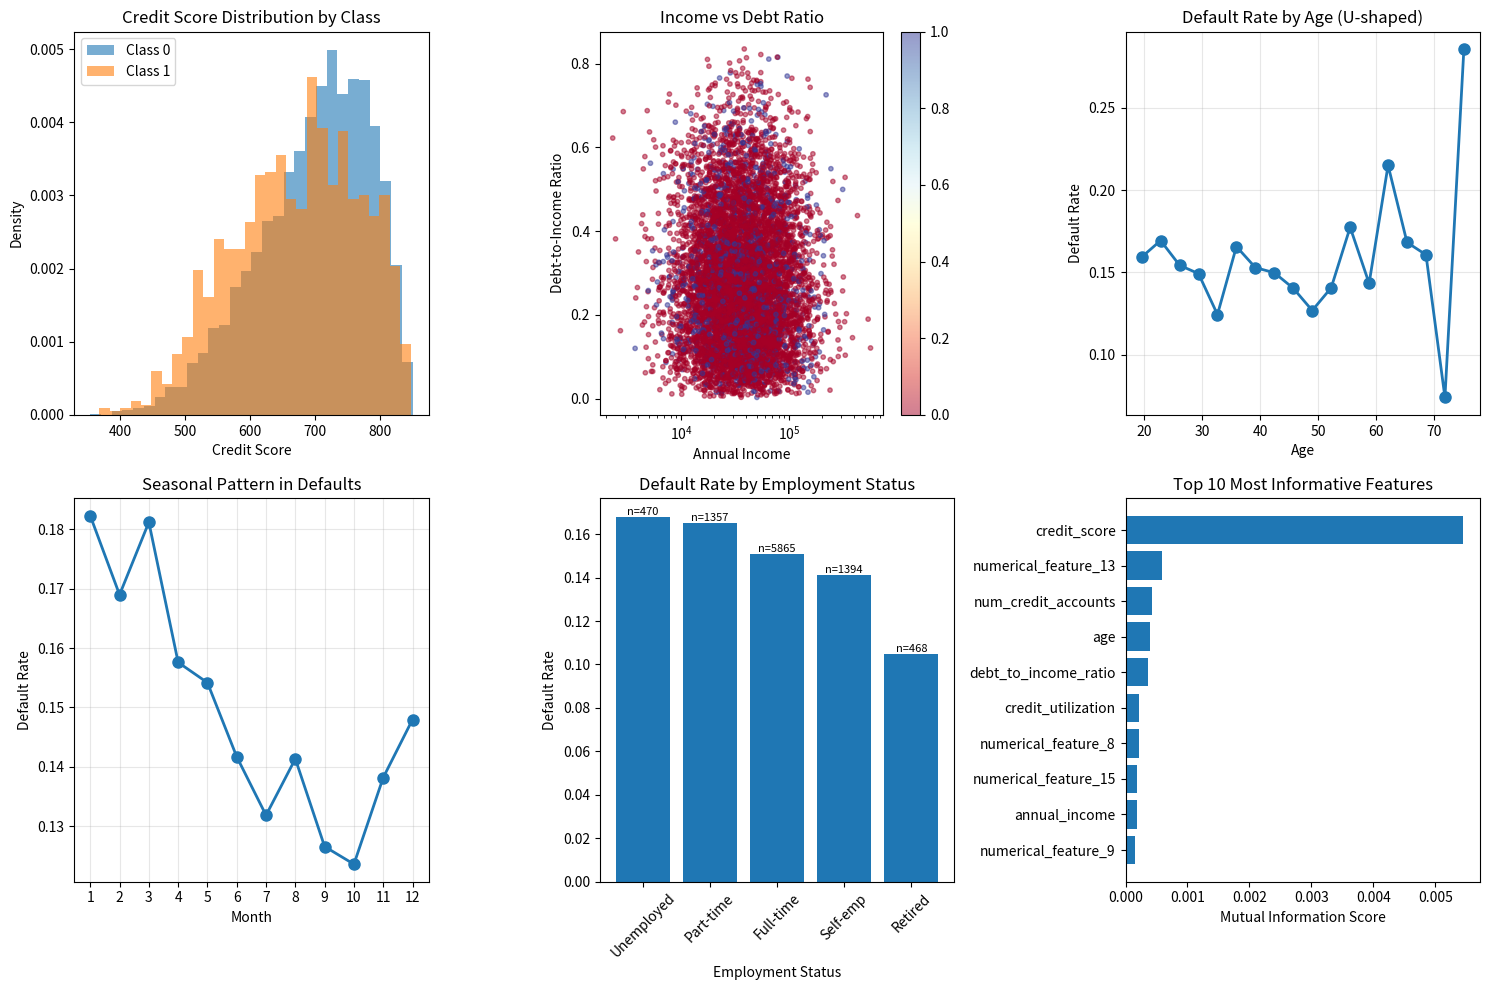

Reproduce this figure in Python. (Note: this script raises an exception after producing the figure.)
"""
Credit Risk Dataset: A Challenging Tabular Problem
==================================================

This dataset simulates a credit risk prediction problem with:
1. Mixed feature types (numerical, categorical, temporal)
2. Non-linear relationships and complex interactions
3. Class imbalance
4. Missing values
5. Different feature scales
6. Temporal patterns

This complexity justifies the need for advanced techniques like:
- Batch normalization for handling different scales
- Complex architectures for capturing interactions
- Advanced optimizers for difficult loss landscapes
- Learning rate scheduling for convergence
"""

import numpy as np
import pandas as pd
from typing import Tuple, Optional
from datetime import datetime, timedelta
import matplotlib.pyplot as plt
import seaborn as sns


def create_credit_risk_dataset(
    n_samples: int = 10000,
    n_numerical: int = 15,
    n_categorical: int = 8,
    n_temporal: int = 5,
    missing_rate: float = 0.1,
    noise_level: float = 0.1,
    imbalance_ratio: float = 0.15,  # 15% default rate
    random_seed: int = 42
) -> Tuple[np.ndarray, np.ndarray, dict]:
    """
    Create a complex credit risk dataset.
    
    Features include:
    - Income, debt ratios, credit history
    - Employment, education, location
    - Transaction patterns, seasonality
    - Non-linear interactions between features
    
    Returns:
        X: Feature matrix
        y: Binary labels (0=good, 1=default)
        feature_info: Dictionary with feature names and types
    """
    np.random.seed(random_seed)
    
    # Initialize feature storage
    features = []
    feature_names = []
    feature_types = []
    
    # 1. NUMERICAL FEATURES
    # Income (log-normal distribution)
    income = np.random.lognormal(10.5, 0.7, n_samples)
    features.append(income)
    feature_names.append('annual_income')
    feature_types.append('numerical')
    
    # Age (truncated normal)
    age = np.clip(np.random.normal(40, 12, n_samples), 18, 80)
    features.append(age)
    feature_names.append('age')
    feature_types.append('numerical')
    
    # Credit score (beta distribution scaled)
    credit_score = 300 + 550 * np.random.beta(5, 2, n_samples)
    features.append(credit_score)
    feature_names.append('credit_score')
    feature_types.append('numerical')
    
    # Debt-to-income ratio
    debt_ratio = np.random.beta(2, 5, n_samples)
    features.append(debt_ratio)
    feature_names.append('debt_to_income_ratio')
    feature_types.append('numerical')
    
    # Number of credit accounts
    n_accounts = np.random.poisson(5, n_samples) + 1
    features.append(n_accounts.astype(float))
    feature_names.append('num_credit_accounts')
    feature_types.append('numerical')
    
    # Credit utilization
    credit_util = np.random.beta(2, 3, n_samples)
    features.append(credit_util)
    feature_names.append('credit_utilization')
    feature_types.append('numerical')
    
    # Months since last delinquency (exponential with some having none)
    has_delinquency = np.random.binomial(1, 0.4, n_samples)
    months_since_delinq = np.where(
        has_delinquency,
        np.random.exponential(24, n_samples),
        999  # Special value for "never"
    )
    features.append(months_since_delinq)
    feature_names.append('months_since_last_delinquency')
    feature_types.append('numerical')
    
    # Add more complex numerical features
    for i in range(n_numerical - 7):
        if i % 3 == 0:
            # Some features with heavy tails
            feat = np.random.gamma(2, 2, n_samples)
        elif i % 3 == 1:
            # Some with bimodal distributions
            mode = np.random.binomial(1, 0.5, n_samples)
            feat = np.where(mode, 
                           np.random.normal(10, 2, n_samples),
                           np.random.normal(20, 3, n_samples))
        else:
            # Some with truncated distributions
            feat = np.clip(np.random.normal(0, 1, n_samples), -2, 2)
        
        features.append(feat)
        feature_names.append(f'numerical_feature_{i+8}')
        feature_types.append('numerical')
    
    # 2. CATEGORICAL FEATURES
    # Employment status (ordinal)
    employment_status = np.random.choice(
        [0, 1, 2, 3, 4],  # unemployed, part-time, full-time, self-employed, retired
        n_samples,
        p=[0.05, 0.15, 0.60, 0.15, 0.05]
    )
    features.append(employment_status.astype(float))
    feature_names.append('employment_status')
    feature_types.append('categorical')
    
    # Education level (ordinal)
    education = np.random.choice(
        [0, 1, 2, 3, 4],  # high school, some college, bachelor's, master's, phd
        n_samples,
        p=[0.30, 0.25, 0.30, 0.12, 0.03]
    )
    features.append(education.astype(float))
    feature_names.append('education_level')
    feature_types.append('categorical')
    
    # State (nominal - simplified to regions)
    region = np.random.choice(
        [0, 1, 2, 3],  # NE, SE, MW, W
        n_samples,
        p=[0.20, 0.35, 0.25, 0.20]
    )
    features.append(region.astype(float))
    feature_names.append('region')
    feature_types.append('categorical')
    
    # Home ownership
    home_ownership = np.random.choice(
        [0, 1, 2],  # rent, mortgage, own
        n_samples,
        p=[0.35, 0.45, 0.20]
    )
    features.append(home_ownership.astype(float))
    feature_names.append('home_ownership')
    feature_types.append('categorical')
    
    # Loan purpose
    loan_purpose = np.random.choice(
        range(10),  # various purposes
        n_samples
    )
    features.append(loan_purpose.astype(float))
    feature_names.append('loan_purpose')
    feature_types.append('categorical')
    
    # Add more categorical features
    for i in range(n_categorical - 5):
        n_categories = np.random.randint(3, 8)
        cat_feat = np.random.randint(0, n_categories, n_samples)
        features.append(cat_feat.astype(float))
        feature_names.append(f'categorical_feature_{i+6}')
        feature_types.append('categorical')
    
    # 3. TEMPORAL FEATURES
    # Day of week when applied
    day_of_week = np.random.randint(0, 7, n_samples)
    features.append(day_of_week.astype(float))
    feature_names.append('application_day_of_week')
    feature_types.append('temporal')
    
    # Month of year (seasonality)
    month = np.random.randint(1, 13, n_samples)
    features.append(month.astype(float))
    feature_names.append('application_month')
    feature_types.append('temporal')
    
    # Time since account opened (in months)
    account_age = np.random.gamma(4, 12, n_samples)
    features.append(account_age)
    feature_names.append('months_since_account_opened')
    feature_types.append('temporal')
    
    # Recent inquiry trend (number in last 6 months)
    recent_inquiries = np.random.poisson(1.5, n_samples)
    features.append(recent_inquiries.astype(float))
    feature_names.append('inquiries_last_6_months')
    feature_types.append('temporal')
    
    # Payment trend (improving=1, stable=0, worsening=-1)
    payment_trend = np.random.choice(
        [-1, 0, 1],
        n_samples,
        p=[0.15, 0.70, 0.15]
    )
    features.append(payment_trend.astype(float))
    feature_names.append('payment_trend')
    feature_types.append('temporal')
    
    # Stack all features
    X = np.column_stack(features)
    
    # 4. CREATE TARGET WITH COMPLEX RELATIONSHIPS
    # Base default probability
    default_prob = np.zeros(n_samples)
    
    # Credit score has strong non-linear effect
    credit_effect = 1 / (1 + np.exp((credit_score - 600) / 50))
    default_prob += 0.3 * credit_effect
    
    # Income and debt ratio interaction
    income_debt_effect = debt_ratio * np.exp(-income / 50000)
    default_prob += 0.2 * income_debt_effect
    
    # Age has U-shaped relationship (young and old are riskier)
    age_effect = 0.1 * ((age - 45) / 20) ** 2
    default_prob += 0.1 * age_effect
    
    # Employment and education interaction
    emp_edu_effect = (4 - employment_status) * (4 - education) / 16
    default_prob += 0.1 * emp_edu_effect
    
    # Credit utilization has threshold effect
    util_effect = np.where(credit_util > 0.7, 
                          (credit_util - 0.7) * 2, 
                          0)
    default_prob += 0.15 * util_effect
    
    # Recent inquiries increase risk exponentially
    inquiry_effect = 1 - np.exp(-recent_inquiries / 3)
    default_prob += 0.1 * inquiry_effect
    
    # Seasonal effect (higher defaults in December/January)
    seasonal_effect = 0.05 * np.sin(2 * np.pi * (month - 1) / 12) + \
                     0.05 * (month == 12) + 0.05 * (month == 1)
    default_prob += seasonal_effect
    
    # Account age protective effect
    account_age_effect = 1 - (1 - np.exp(-account_age / 24))
    default_prob *= account_age_effect
    
    # Add some pure noise
    default_prob += noise_level * np.random.randn(n_samples)
    
    # Clip probabilities
    default_prob = np.clip(default_prob, 0.01, 0.99)
    
    # Generate binary outcomes
    # Adjust to achieve desired imbalance ratio
    threshold = np.percentile(default_prob, (1 - imbalance_ratio) * 100)
    y = (default_prob > threshold).astype(int)
    
    # 5. ADD MISSING VALUES
    # Some features are more likely to have missing values
    missing_probs = {
        'months_since_last_delinquency': 0.3,  # Often not applicable
        'inquiries_last_6_months': 0.15,
        'payment_trend': 0.20,
        'employment_status': 0.05
    }
    
    for i, feat_name in enumerate(feature_names):
        if feat_name in missing_probs:
            miss_prob = missing_probs[feat_name]
        else:
            miss_prob = missing_rate
        
        # Create missing mask
        missing_mask = np.random.binomial(1, miss_prob, n_samples).astype(bool)
        X[missing_mask, i] = np.nan
    
    # Create feature info dictionary
    feature_info = {
        'names': feature_names,
        'types': feature_types,
        'n_features': len(feature_names),
        'n_numerical': sum(1 for t in feature_types if t == 'numerical'),
        'n_categorical': sum(1 for t in feature_types if t == 'categorical'),
        'n_temporal': sum(1 for t in feature_types if t == 'temporal')
    }
    
    return X, y, feature_info


def analyze_dataset(X: np.ndarray, y: np.ndarray, feature_info: dict):
    """
    Analyze and visualize the credit risk dataset.
    """
    print("DATASET ANALYSIS")
    print("=" * 60)
    
    # Basic statistics
    print(f"Number of samples: {len(X):,}")
    print(f"Number of features: {X.shape[1]}")
    print(f"  - Numerical: {feature_info['n_numerical']}")
    print(f"  - Categorical: {feature_info['n_categorical']}")
    print(f"  - Temporal: {feature_info['n_temporal']}")
    
    # Class distribution
    n_defaults = y.sum()
    print(f"\nClass distribution:")
    print(f"  - Good (0): {len(y) - n_defaults:,} ({(1 - y.mean())*100:.1f}%)")
    print(f"  - Default (1): {n_defaults:,} ({y.mean()*100:.1f}%)")
    
    # Missing values
    missing_counts = np.isnan(X).sum(axis=0)
    print(f"\nMissing values:")
    for i, (name, count) in enumerate(zip(feature_info['names'], missing_counts)):
        if count > 0:
            print(f"  - {name}: {count} ({count/len(X)*100:.1f}%)")
    
    # Feature correlations with target
    print("\nTop features correlated with default:")
    correlations = []
    for i in range(X.shape[1]):
        # Skip if too many missing values
        valid_mask = ~np.isnan(X[:, i])
        if valid_mask.sum() > len(X) * 0.5:
            corr = np.corrcoef(X[valid_mask, i], y[valid_mask])[0, 1]
            correlations.append((feature_info['names'][i], corr))
    
    correlations.sort(key=lambda x: abs(x[1]), reverse=True)
    for name, corr in correlations[:10]:
        print(f"  - {name}: {corr:.3f}")
    
    # Visualizations
    fig, axes = plt.subplots(2, 3, figsize=(15, 10))
    
    # 1. Feature distributions by class
    ax = axes[0, 0]
    feature_idx = feature_info['names'].index('credit_score')
    valid_mask = ~np.isnan(X[:, feature_idx])
    for class_val in [0, 1]:
        mask = (y == class_val) & valid_mask
        ax.hist(X[mask, feature_idx], bins=30, alpha=0.6, 
                label=f'Class {class_val}', density=True)
    ax.set_xlabel('Credit Score')
    ax.set_ylabel('Density')
    ax.set_title('Credit Score Distribution by Class')
    ax.legend()
    
    # 2. Income vs Debt Ratio
    ax = axes[0, 1]
    income_idx = feature_info['names'].index('annual_income')
    debt_idx = feature_info['names'].index('debt_to_income_ratio')
    valid_mask = ~np.isnan(X[:, income_idx]) & ~np.isnan(X[:, debt_idx])
    
    scatter = ax.scatter(X[valid_mask, income_idx], 
                        X[valid_mask, debt_idx],
                        c=y[valid_mask], 
                        alpha=0.5, 
                        cmap='RdYlBu',
                        s=10)
    ax.set_xlabel('Annual Income')
    ax.set_ylabel('Debt-to-Income Ratio')
    ax.set_title('Income vs Debt Ratio')
    ax.set_xscale('log')
    plt.colorbar(scatter, ax=ax)
    
    # 3. Age effect (U-shaped)
    ax = axes[0, 2]
    age_idx = feature_info['names'].index('age')
    valid_mask = ~np.isnan(X[:, age_idx])
    
    age_bins = np.linspace(18, 80, 20)
    age_groups = np.digitize(X[valid_mask, age_idx], age_bins)
    default_rates = []
    age_centers = []
    
    for i in range(1, len(age_bins)):
        mask = age_groups == i
        if mask.sum() > 10:
            default_rates.append(y[valid_mask][mask].mean())
            age_centers.append((age_bins[i-1] + age_bins[i]) / 2)
    
    ax.plot(age_centers, default_rates, 'o-', linewidth=2, markersize=8)
    ax.set_xlabel('Age')
    ax.set_ylabel('Default Rate')
    ax.set_title('Default Rate by Age (U-shaped)')
    ax.grid(True, alpha=0.3)
    
    # 4. Seasonal pattern
    ax = axes[1, 0]
    month_idx = feature_info['names'].index('application_month')
    valid_mask = ~np.isnan(X[:, month_idx])
    
    monthly_defaults = []
    for month in range(1, 13):
        mask = (X[valid_mask, month_idx] == month)
        if mask.sum() > 0:
            monthly_defaults.append(y[valid_mask][mask].mean())
    
    ax.plot(range(1, 13), monthly_defaults, 'o-', linewidth=2, markersize=8)
    ax.set_xlabel('Month')
    ax.set_ylabel('Default Rate')
    ax.set_title('Seasonal Pattern in Defaults')
    ax.set_xticks(range(1, 13))
    ax.grid(True, alpha=0.3)
    
    # 5. Employment status effect
    ax = axes[1, 1]
    emp_idx = feature_info['names'].index('employment_status')
    valid_mask = ~np.isnan(X[:, emp_idx])
    
    emp_labels = ['Unemployed', 'Part-time', 'Full-time', 'Self-emp', 'Retired']
    emp_defaults = []
    emp_counts = []
    
    for emp_status in range(5):
        mask = (X[valid_mask, emp_idx] == emp_status)
        if mask.sum() > 0:
            emp_defaults.append(y[valid_mask][mask].mean())
            emp_counts.append(mask.sum())
    
    bars = ax.bar(emp_labels, emp_defaults)
    ax.set_xlabel('Employment Status')
    ax.set_ylabel('Default Rate')
    ax.set_title('Default Rate by Employment Status')
    ax.tick_params(axis='x', rotation=45)
    
    # Add count labels
    for bar, count in zip(bars, emp_counts):
        height = bar.get_height()
        ax.text(bar.get_x() + bar.get_width()/2., height,
                f'n={count}', ha='center', va='bottom', fontsize=8)
    
    # 6. Feature importance proxy (mutual information)
    ax = axes[1, 2]
    
    # Simple mutual information approximation
    mi_scores = []
    for i in range(min(15, X.shape[1])):  # Top 15 features
        valid_mask = ~np.isnan(X[:, i])
        if valid_mask.sum() > len(X) * 0.5:
            # Discretize continuous features
            if feature_info['types'][i] == 'numerical':
                x_discrete = np.digitize(X[valid_mask, i], 
                                       np.percentile(X[valid_mask, i], 
                                                   [20, 40, 60, 80]))
            else:
                x_discrete = X[valid_mask, i].astype(int)
            
            # Compute mutual information (simplified)
            mi = 0
            for x_val in np.unique(x_discrete):
                for y_val in [0, 1]:
                    p_xy = ((x_discrete == x_val) & (y[valid_mask] == y_val)).mean()
                    if p_xy > 0:
                        p_x = (x_discrete == x_val).mean()
                        p_y = (y[valid_mask] == y_val).mean()
                        mi += p_xy * np.log(p_xy / (p_x * p_y) + 1e-10)
            
            mi_scores.append((feature_info['names'][i], mi))
    
    mi_scores.sort(key=lambda x: x[1], reverse=True)
    
    names = [x[0] for x in mi_scores[:10]]
    scores = [x[1] for x in mi_scores[:10]]
    
    bars = ax.barh(range(len(names)), scores)
    ax.set_yticks(range(len(names)))
    ax.set_yticklabels(names)
    ax.set_xlabel('Mutual Information Score')
    ax.set_title('Top 10 Most Informative Features')
    ax.invert_yaxis()
    
    plt.tight_layout()
    plt.show()
    
    return {
        'correlations': correlations,
        'mi_scores': mi_scores
    }


def prepare_credit_data(X: np.ndarray, y: np.ndarray, feature_info: dict,
                       handle_missing: str = 'impute') -> Tuple[np.ndarray, np.ndarray]:
    """
    Prepare credit data for neural network training.
    
    Args:
        X: Raw features
        y: Labels
        feature_info: Feature metadata
        handle_missing: How to handle missing values
                       'impute': Simple imputation
                       'indicator': Add missing indicators
                       'drop': Drop samples with missing values
    
    Returns:
        X_processed: Processed features
        y_processed: Processed labels
    """
    X_processed = X.copy()
    y_processed = y.copy()
    
    if handle_missing == 'drop':
        # Drop samples with any missing values
        complete_mask = ~np.isnan(X_processed).any(axis=1)
        X_processed = X_processed[complete_mask]
        y_processed = y_processed[complete_mask]
    
    elif handle_missing == 'impute':
        # Simple imputation by feature type
        for i, (name, feat_type) in enumerate(zip(feature_info['names'], 
                                                  feature_info['types'])):
            if np.isnan(X_processed[:, i]).any():
                if feat_type == 'numerical':
                    # Median imputation for numerical
                    median_val = np.nanmedian(X_processed[:, i])
                    X_processed[np.isnan(X_processed[:, i]), i] = median_val
                else:
                    # Mode imputation for categorical/temporal
                    valid_values = X_processed[~np.isnan(X_processed[:, i]), i]
                    if len(valid_values) > 0:
                        mode_val = np.bincount(valid_values.astype(int)).argmax()
                        X_processed[np.isnan(X_processed[:, i]), i] = mode_val
    
    elif handle_missing == 'indicator':
        # Add missing indicators and impute
        missing_indicators = []
        
        for i in range(X.shape[1]):
            if np.isnan(X_processed[:, i]).any():
                # Create indicator
                indicator = np.isnan(X_processed[:, i]).astype(float)
                missing_indicators.append(indicator)
                
                # Impute with median/mode
                if feature_info['types'][i] == 'numerical':
                    fill_val = np.nanmedian(X_processed[:, i])
                else:
                    valid_values = X_processed[~np.isnan(X_processed[:, i]), i]
                    if len(valid_values) > 0:
                        fill_val = np.bincount(valid_values.astype(int)).argmax()
                    else:
                        fill_val = 0
                
                X_processed[np.isnan(X_processed[:, i]), i] = fill_val
        
        # Add indicators to features
        if missing_indicators:
            X_processed = np.hstack([X_processed] + 
                                  [ind.reshape(-1, 1) for ind in missing_indicators])
    
    return X_processed, y_processed


# Example usage
if __name__ == "__main__":
    # Create dataset
    print("Creating credit risk dataset...")
    X, y, feature_info = create_credit_risk_dataset(
        n_samples=10000,
        imbalance_ratio=0.15,
        missing_rate=0.1,
        noise_level=0.1
    )
    
    # Analyze dataset
    analysis_results = analyze_dataset(X, y, feature_info)
    
    # Prepare data
    print("\nPreparing data for neural network...")
    X_processed, y_processed = prepare_credit_data(X, y, feature_info, 
                                                  handle_missing='indicator')
    
    print(f"\nProcessed data shape: {X_processed.shape}")
    print(f"Original features: {feature_info['n_features']}")
    print(f"After missing indicators: {X_processed.shape[1]}")
    
    # Show class weights for handling imbalance
    class_counts = np.bincount(y_processed)
    class_weights = len(y_processed) / (2 * class_counts)
    print(f"\nClass weights for training:")
    print(f"  - Class 0: {class_weights[0]:.3f}")
    print(f"  - Class 1: {class_weights[1]:.3f}")
